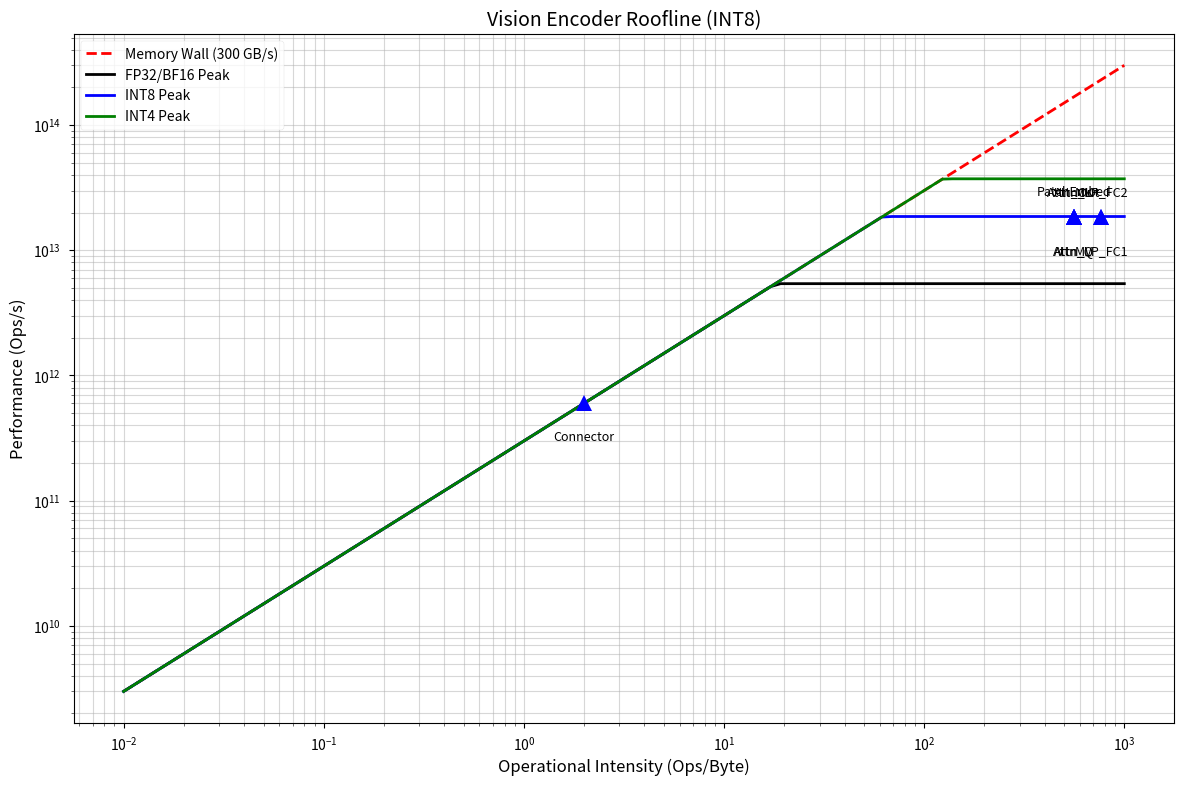
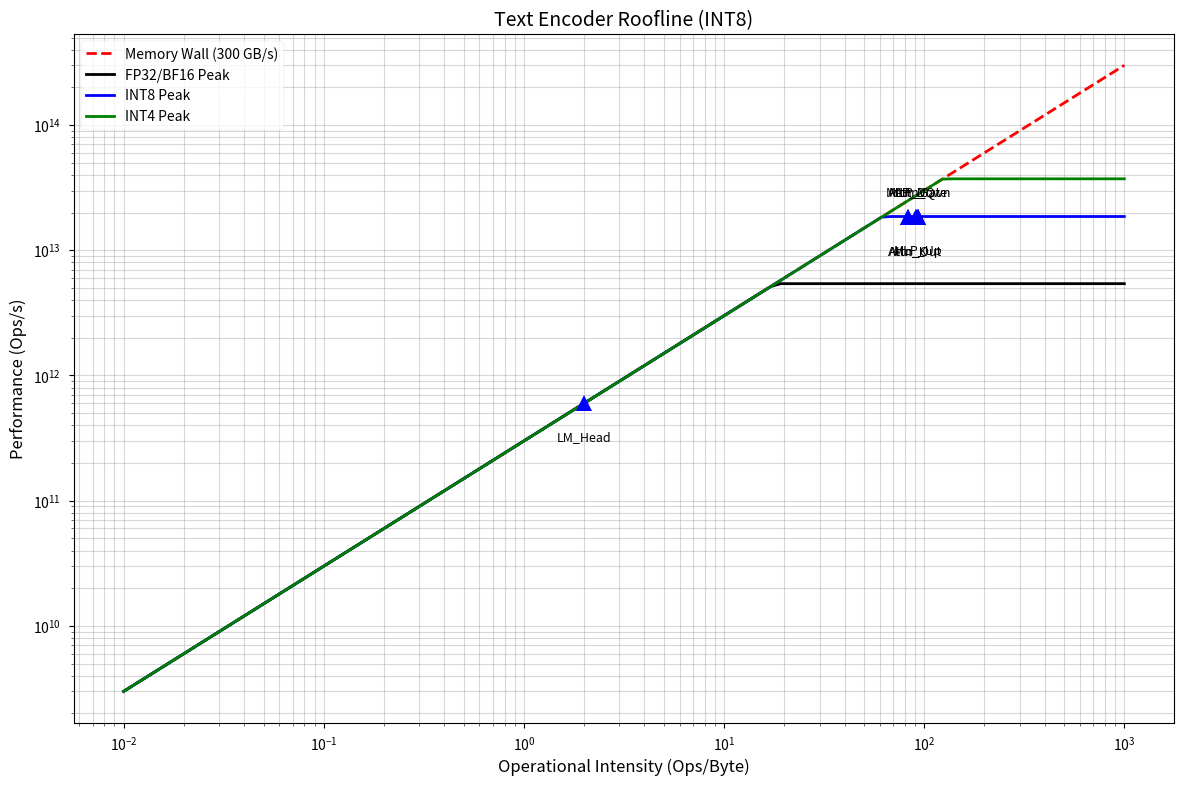

Write the Python code that produced these figures, in order.
import matplotlib.pyplot as plt
import numpy as np
import pandas as pd

plt.style.use('seaborn-v0_8-paper')
plt.rcParams.update({
    'font.size': 12,
    'axes.titlesize': 14,
    'axes.labelsize': 12,
    'xtick.labelsize': 10,
    'ytick.labelsize': 10,
    'legend.fontsize': 10,
    'figure.dpi': 150,
    'lines.linewidth': 2
})

FREQ = 300e6
BW_PEAK = 460e9
BW_REAL = 300e9

# Peak Compute (Ops/s)
P_FP32 = 5.41e12
P_BF16 = 5.41e12 
P_INT8 = 18.6e12
P_INT4 = 37.2e12

# Dimensions
V_LAYERS = 12
V_D = 768
V_FFN = 3072
V_ATTN_D = 768

T_LAYERS = 16
T_D = 960
T_FFN = 2560
T_Q_D = 960
T_K_D = 320
T_V_D = 320
T_OUT_D = 960

CONN_IN = 12288
CONN_OUT = 960

B = 1
S = 50 
S_V = 1024 # Updated to 1024 patches

precisions = {
    'FP32': 4,
    'BF16': 2,
    'INT8': 1,
    'INT4': 0.5
}

def calc_oi_linear(M, K, N, dtype_bytes):
    flops = 2 * M * K * N
    bytes_xfer = (K*N + M*K + M*N) * dtype_bytes
    return flops / bytes_xfer

def analyze_kernel(name, M, K, N, p_bytes):
    flops = 2 * M * K * N
    mem_weights = K * N * p_bytes
    mem_io = (M * K + M * N) * p_bytes
    total_bytes = mem_weights + mem_io
    oi = flops / total_bytes
    return {
        'Kernel': name,
        'OI': oi
    }

def plot_roofline_base(ax, title):
    x = np.logspace(-2, 3, 100)
    ceilings = [
        ('FP32/BF16', P_FP32, 'k-'),
        ('INT8', P_INT8, 'b-'),
        ('INT4', P_INT4, 'g-')
    ]
    y_mem = BW_REAL * x
    ax.loglog(x, y_mem, 'r--', label='Memory Wall (300 GB/s)')
    for name, peak, style in ceilings:
        y = np.minimum(peak, y_mem)
        ax.loglog(x, y, style, label=f'{name} Peak')
    ax.set_xlabel('Operational Intensity (Ops/Byte)')
    ax.set_ylabel('Performance (Ops/s)')
    ax.set_title(title)
    ax.grid(True, which="both", ls="-", alpha=0.5)

def plot_kernels_improved(ax, metrics_list, peak_perf):
    for i, item in enumerate(metrics_list):
        oi = item['OI']
        perf = min(peak_perf, BW_REAL * oi)
        
        ax.plot(oi, perf, 'b^', markersize=12)
        
        # Alternating offset to avoid overlap
        offset = 1.4 if i % 2 == 0 else 0.6
        va = 'bottom' if offset > 1 else 'top'
        
        ax.text(oi, perf * offset, item['Kernel'], fontsize=9, ha='center', va=va)

# --- Vision Encoder ---
p_bytes = precisions['INT8']
vision_kernels = []
vision_kernels.append(analyze_kernel('PatchEmbed', S_V, 3*16*16, V_D, p_bytes))
vision_kernels.append(analyze_kernel('Attn_Q', S_V, V_D, V_D, p_bytes))
vision_kernels.append(analyze_kernel('Attn_K', S_V, V_D, V_D, p_bytes))
vision_kernels.append(analyze_kernel('Attn_V', S_V, V_D, V_D, p_bytes))
vision_kernels.append(analyze_kernel('Attn_Out', S_V, V_D, V_D, p_bytes))
vision_kernels.append(analyze_kernel('MLP_FC1', S_V, V_D, V_FFN, p_bytes))
vision_kernels.append(analyze_kernel('MLP_FC2', S_V, V_FFN, V_D, p_bytes))
vision_kernels.append(analyze_kernel('Connector', 1, 12288, 960, p_bytes))

fig, ax = plt.subplots(figsize=(12, 8))
plot_roofline_base(ax, 'Vision Encoder Roofline (INT8)')
plot_kernels_improved(ax, vision_kernels, P_INT8)
ax.legend()
plt.tight_layout()
plt.savefig('vision_roofline.png')
print("Saved vision_roofline.png")

# --- Text Encoder ---
text_kernels = []
text_kernels.append(analyze_kernel('Attn_Q', S, T_D, T_Q_D, p_bytes))
text_kernels.append(analyze_kernel('Attn_K', S, T_D, T_K_D, p_bytes))
text_kernels.append(analyze_kernel('Attn_V', S, T_D, T_V_D, p_bytes))
text_kernels.append(analyze_kernel('Attn_Out', S, T_D, T_OUT_D, p_bytes))
text_kernels.append(analyze_kernel('MLP_Gate', S, T_D, T_FFN, p_bytes))
text_kernels.append(analyze_kernel('MLP_Up', S, T_D, T_FFN, p_bytes))
text_kernels.append(analyze_kernel('MLP_Down', S, T_FFN, T_D, p_bytes))
text_kernels.append(analyze_kernel('LM_Head', 1, T_D, 49280, p_bytes))

fig, ax = plt.subplots(figsize=(12, 8))
plot_roofline_base(ax, 'Text Encoder Roofline (INT8)')
plot_kernels_improved(ax, text_kernels, P_INT8)
ax.legend()
plt.tight_layout()
plt.savefig('text_roofline.png')
print("Saved text_roofline.png")
